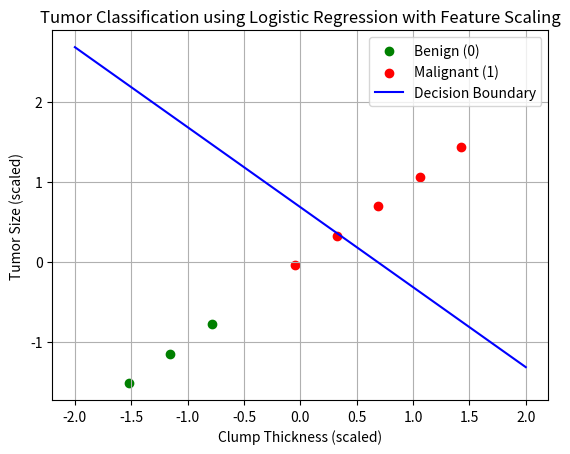

The script that saved this image:
# Tumor Classification using Logistic Regression with Feature Scaling

import numpy as np
import matplotlib.pyplot as plt

# Create dataset (e.g., Clump thickness vs Tumor size and result)
X = [
    [3, 2],
    [4, 3],
    [6, 5],
    [7, 6],
    [8, 7],
    [10, 9],
    [2, 1],
    [9, 8]
]
y = [0, 0, 1, 1, 1, 1, 0, 1]

# Convert X and y to numpy arrays
X = np.array(X)
y = np.array(y)

# Compute mean and std of X (for feature scaling)
x_mean = np.mean(X, axis=0)
x_std = np.std(X, axis=0)

# Feature scale X (Standardization)
x_scaled = (X - x_mean) / x_std

# Define sigmoid function
def sigmoid(z):
    return 1 / (1 + np.exp(-z))
# Define compute_cost function (Binary Cross-Entropy)
def compute_cost(X,y, w, b):
    m = len(y)
    cost = 0
    for i in range(m):
        z = np.dot(X[i], w) + b
        f_wb_i = sigmoid(z)
        cost += -y[i]*np.log(f_wb_i) - (1-y[i])*np.log(1-f_wb_i)
    cost = cost / m
    return cost
# Define compute_gradient function
def compute_gradient(X, y, w, b):
    m, n = X.shape
    dj_dw = np.zeros(n)
    dj_db = 0
    for i in range(m):
        z = np.dot(X[i], w) + b
        f_wb_i = sigmoid(z)
        dj_dw += (f_wb_i - y[i]) * X[i]
        dj_db += (f_wb_i - y[i])
    dj_dw /= m
    dj_db /= m
    return dj_dw, dj_db
# Implement gradient_descent function (update w and b)
def gradient_descent(X, y, w, b, learning_rate, iterations):
    for i in range(iterations):
        dj_dw, dj_db = compute_gradient(X, y, w, b)

        w = w - learning_rate * dj_dw
        b = b - learning_rate * dj_db

        if i % 500 == 0:
            cost = compute_cost(X, y, w, b)
            print(f"Iterations {i}: Cost {cost:.2f}")

    return w, b

# TODO 8: Initialize parameters (w as zeros, b as 0)
w = np.zeros(X.shape[1])
b = 0
learning_rate = 0.01
iterations = 5000


# TODO 9: Run gradient descent and print final cost and parameters
w, b = gradient_descent(x_scaled, y, w, b, learning_rate, iterations)
print(f"Final Parameters: w = {w}, b = {b:.4f}")

# Plot decision boundary and data points (scatter plot for both classes)
x1_values = np.linspace(-2, 2, 100)
x2_values = (-w[0] * x1_values + b) / w[1]

plt.scatter(x_scaled[y==0, 0], x_scaled[y==0, 1], color="green", label="Benign (0)")
plt.scatter(x_scaled[y==1, 0], x_scaled[y==1, 1], color="red", label="Malignant (1)")
plt.plot(x1_values, x2_values, color="blue", label="Decision Boundary")

plt.xlabel("Clump Thickness (scaled)")
plt.ylabel("Tumor Size (scaled)")
plt.title("Tumor Classification using Logistic Regression with Feature Scaling")
plt.legend()
plt.grid(True)
plt.show()
# Make prediction for a new tumor and print probability and predicted class
new_tumor = np.array([4, 6])
new_scaled = (new_tumor - x_mean) / x_std
probability = sigmoid(np.dot(new_scaled, w) + b)
prediction = 1 if probability >= 0.5 else 0

print(f"Predicted Probability: {probability:.4f}")
print(f"Predicted Class: {'Malignant (1)' if prediction == 1 else 'Benign (0)'}")